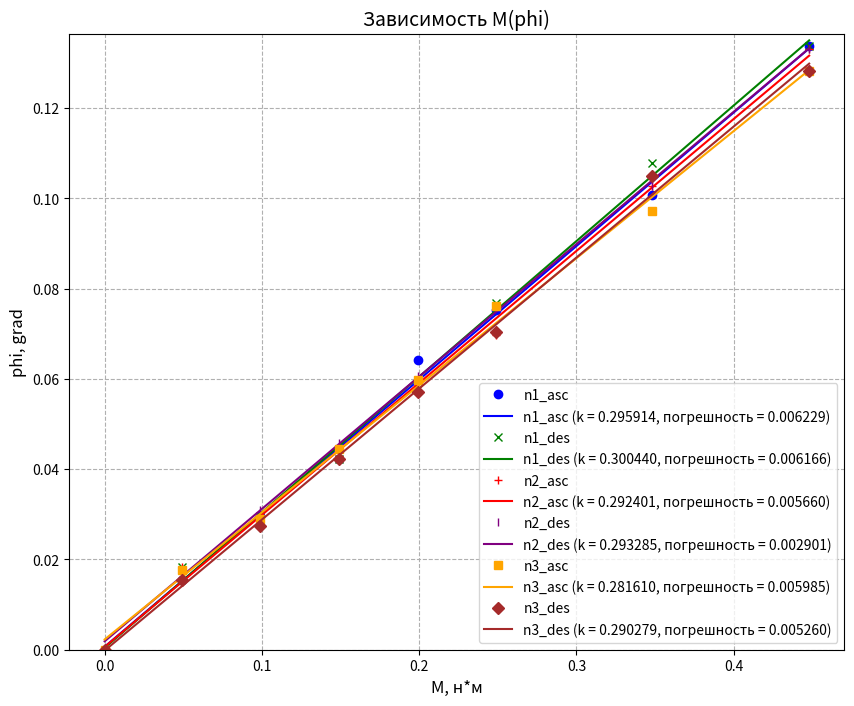

The script that saved this image:
import matplotlib.pyplot as plt
import numpy as np
from scipy.stats import linregress

# Данные (same as before)
# Данные
M = np.array([0, 0.049, 0.099, 0.149, 0.199, 0.249, 0.348, 0.448])
n1_asc = np.array([0, 0.022, 0.042, 0.06, 0.091, 0.107, 0.143, 0.19])/1.42
n1_des = np.array([0, 0.026, 0.042, 0.06, 0.082, 0.109, 0.153, 0.19])/1.42
n2_asc = np.array([0, 0.026, 0.041, 0.061, 0.085, 0.099, 0.146, 0.189])/1.42
n2_des = np.array([0, 0.025, 0.044, 0.065, 0.086, 0.108, 0.146, 0.189])/1.42
n3_asc = np.array([0, 0.025, 0.041, 0.063, 0.085, 0.108, 0.138, 0.182])/1.42
n3_des = np.array([0, 0.022, 0.039, 0.06, 0.081, 0.1, 0.149, 0.182])/1.42
data_sets = {
    'n1_asc': n1_asc,
    'n1_des': n1_des,
    'n2_asc': n2_asc,
    'n2_des': n2_des,
    'n3_asc': n3_asc,
    'n3_des': n3_des,
}

markers = ['o', 'x', '+', '|', 's', 'D']
colors = ['blue', 'green', 'red', 'purple', 'orange', 'brown'] # Different colors
slopes = []
std_errs = []

plt.figure(figsize=(10, 8)) # Increased figure size

for i, (label, data) in enumerate(data_sets.items()):
    slope, intercept, r_value, p_value, std_err = linregress(M, data)
    plt.plot(M, data, markers[i], color=colors[i], label=label)  #Added color
    plt.plot(M, slope * M + intercept, '-', color=colors[i], label=f'{label} (k = {slope:.6f}, погрешность = {std_err:.6f})')
    slopes.append(slope)
    std_errs.append(std_err)

plt.xlabel('M, н*м', fontsize=12)
plt.ylabel('phi, grad', fontsize=12)
plt.title('Зависимость M(phi)', fontsize=14)
plt.legend(fontsize=10, loc='lower right')  # Increased legend font size
plt.grid(True, linestyle='--')

# Adjust y-axis limits for better visualization
plt.ylim(min(np.min(n1_asc), np.min(n1_des), np.min(n2_asc), np.min(n2_des), np.min(n3_asc), np.min(n3_des)) * 0.98,
         max(np.max(n1_asc), np.max(n1_des), np.max(n2_asc), np.max(n2_des), np.max(n3_asc), np.max(n3_des)) * 1.02)
plt.savefig("graphic.png")
plt.show()

avg_slope = np.mean(slopes)
avg_std_err = np.mean(std_errs)

print(f"Средний коэффициент наклона (k): {avg_slope:.6f}")
print(f"Средняя погрешность коэффициента наклона: {avg_std_err:.6f}")
